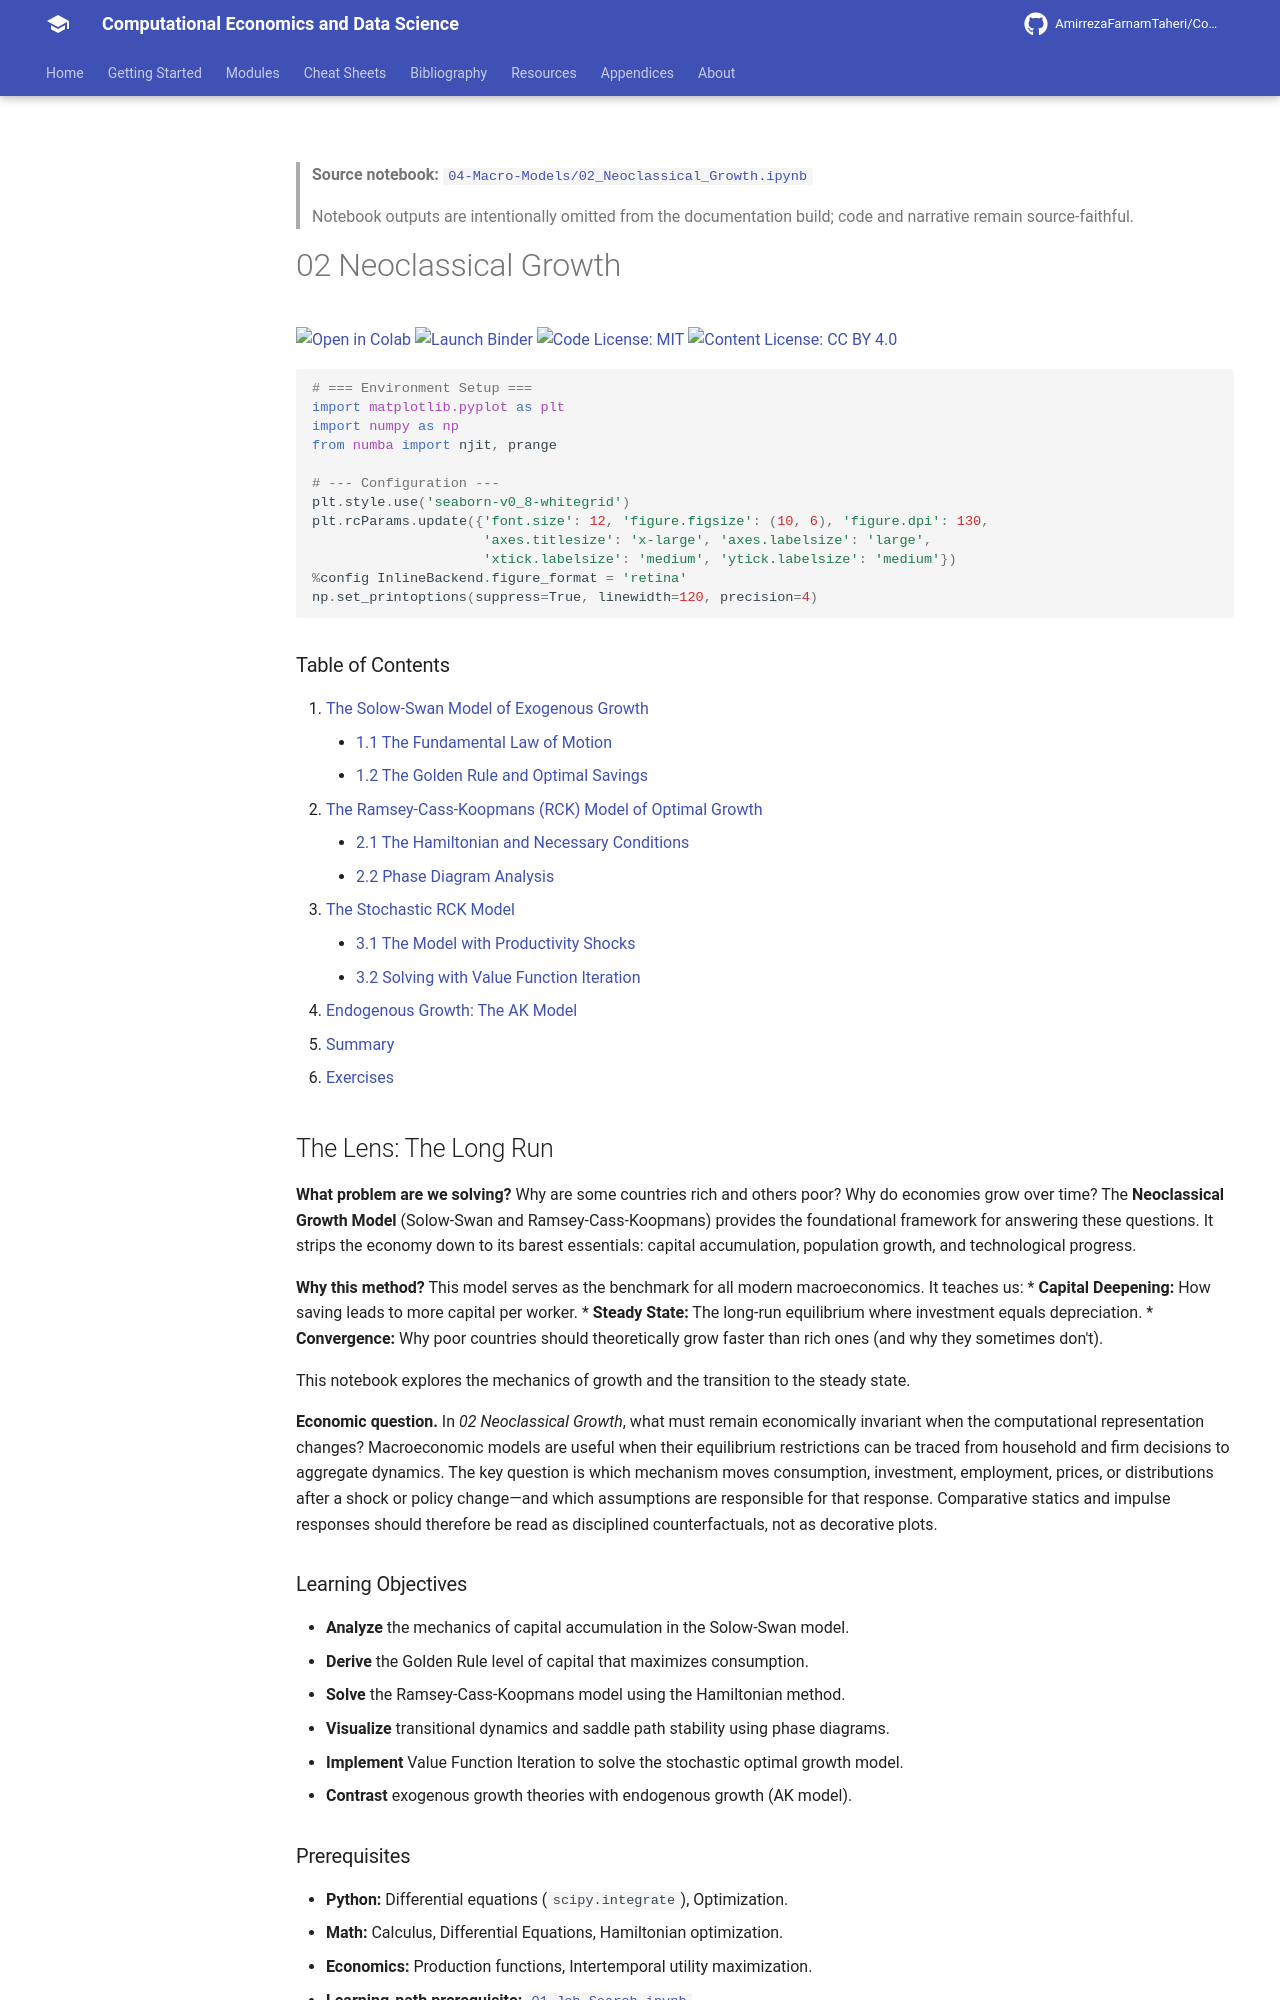

repository: AmirrezaFarnamTaheri/Computational-Economics-and-Data-Science · page: notebooks/04-Macro-Models/02_Neoclassical_Growth/index.html · generator: mkdocs

<!-- AUTO-GENERATED by scripts/notebooks_to_docs.py; edit the notebook source instead. -->

> **Source notebook:** [`04-Macro-Models/02_Neoclassical_Growth.ipynb`](https://github.com/AmirrezaFarnamTaheri/Computational-Economics-and-Data-Science/blob/main/04-Macro-Models/02_Neoclassical_Growth.ipynb)

> Notebook outputs are intentionally omitted from the documentation build; code and narrative remain source-faithful.

# 02 Neoclassical Growth

[![Open in Colab](https://colab.research.google.com/assets/colab-badge.svg)](https://colab.research.google.com/github/AmirrezaFarnamTaheri/Computational-Economics-and-Data-Science/blob/main/04-Macro-Models/02_Neoclassical_Growth.ipynb) [![Launch Binder](https://mybinder.org/badge_logo.svg)](https://mybinder.org/v2/gh/AmirrezaFarnamTaheri/Computational-Economics-and-Data-Science/main?filepath=04-Macro-Models/02_Neoclassical_Growth.ipynb) [![Code License: MIT](https://img.shields.io/badge/Code%20License-MIT-yellow.svg)](https://raw.githubusercontent.com/AmirrezaFarnamTaheri/Computational-Economics-and-Data-Science/main/LICENSE) [![Content License: CC BY 4.0](https://img.shields.io/badge/Content%20License-CC%20BY%204.0-blue.svg)](https://creativecommons.org/licenses/by/4.0/)

```python
# === Environment Setup ===
import matplotlib.pyplot as plt
import numpy as np
from numba import njit, prange

# --- Configuration ---
plt.style.use('seaborn-v0_8-whitegrid')
plt.rcParams.update({'font.size': 12, 'figure.figsize': (10, 6), 'figure.dpi': 130,
                     'axes.titlesize': 'x-large', 'axes.labelsize': 'large',
                     'xtick.labelsize': 'medium', 'ytick.labelsize': 'medium'})
%config InlineBackend.figure_format = 'retina'
np.set_printoptions(suppress=True, linewidth=120, precision=4)
```

### Table of Contents
1.  [The Solow-Swan Model of Exogenous Growth](#1-the-solow-swan-model-of-exogenous-growth)
    *   [1.1 The Fundamental Law of Motion](#11-the-fundamental-law-of-motion)
    *   [1.2 The Golden Rule and Optimal Savings](#12-the-golden-rule-and-optimal-savings)
2.  [The Ramsey-Cass-Koopmans (RCK) Model of Optimal Growth](#2-the-ramsey-cass-koopmans-rck-model-of-optimal-growth)
    *   [2.1 The Hamiltonian and Necessary Conditions](#11-the-fundamental-law-of-motion)
    *   [2.2 Phase Diagram Analysis](#22-phase-diagram-analysis)
3.  [The Stochastic RCK Model](#3-the-stochastic-rck-model)
    *   [3.1 The Model with Productivity Shocks](#11-the-fundamental-law-of-motion)
    *   [3.2 Solving with Value Function Iteration](#32-solving-with-value-function-iteration)
4.  [Endogenous Growth: The AK Model](#4-endogenous-growth-the-ak-model)
5.  [Summary](#summary)
6.  [Exercises](#6-exercises)

## The Lens: The Long Run
**What problem are we solving?**
Why are some countries rich and others poor? Why do economies grow over time?
The **Neoclassical Growth Model** (Solow-Swan and Ramsey-Cass-Koopmans) provides the foundational framework for answering these questions. It strips the economy down to its barest essentials: capital accumulation, population growth, and technological progress.

**Why this method?**
This model serves as the benchmark for all modern macroeconomics. It teaches us:
*   **Capital Deepening:** How saving leads to more capital per worker.
*   **Steady State:** The long-run equilibrium where investment equals depreciation.
*   **Convergence:** Why poor countries should theoretically grow faster than rich ones (and why they sometimes don't).

This notebook explores the mechanics of growth and the transition to the steady state.



**Economic question.** In *02 Neoclassical Growth*, what must remain economically invariant when the computational representation changes? Macroeconomic models are useful when their equilibrium restrictions can be traced from household and firm decisions to aggregate dynamics. The key question is which mechanism moves consumption, investment, employment, prices, or distributions after a shock or policy change—and which assumptions are responsible for that response. Comparative statics and impulse responses should therefore be read as disciplined counterfactuals, not as decorative plots.

### Learning Objectives
*   **Analyze** the mechanics of capital accumulation in the Solow-Swan model.
*   **Derive** the Golden Rule level of capital that maximizes consumption.
*   **Solve** the Ramsey-Cass-Koopmans model using the Hamiltonian method.
*   **Visualize** transitional dynamics and saddle path stability using phase diagrams.
*   **Implement** Value Function Iteration to solve the stochastic optimal growth model.
*   **Contrast** exogenous growth theories with endogenous growth (AK model).
